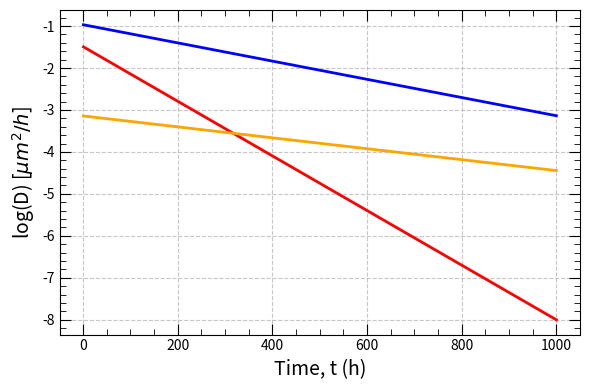

This figure's Python source: (Note: this script raises an exception after producing the figure.)
import numpy as np
import matplotlib.pyplot as plt

# --- Define Parameters ---
time = np.linspace(1, 1000, 500)  # Start from 1 to avoid division by zero if k is negative

# N-Type
D0_N = 3e-5 * 3600
k_N = -0.005
D_N = D0_N * np.exp(time * k_N)

# P-Type
D0_P = 9e-6 * 3600
k_P = -0.015
D_P = D0_P * np.exp(time * k_P)

# CrSi
D0_coating = 2e-7 * 3600
k_coating = -0.003
D_coating = D0_coating * np.exp(time * k_coating)

# --- Plotting ---
plt.figure(figsize=(6, 4))

plt.plot(time, np.log10(D_N), label=f'N-Type ($D_0$={D0_N:.3f}, $k$={k_N})', color='blue', linewidth=2)
plt.plot(time, np.log10(D_P), label=f'P-Type ($D_0$={D0_P:.3f}, $k$={k_P})', color='red', linewidth=2)
plt.plot(time, np.log10(D_coating), label=f'CrSi ($D_0$={D0_coating:.3f}, $k$={k_coating})', color='orange', linewidth=2)

# --- Customization ---
plt.xlabel('Time, t (h)', fontsize=14)
plt.ylabel('log(D) [$\mu m^2/h$]', fontsize=14)
plt.grid(True, linestyle='--', alpha=0.7)

# Adding the inward-facing ticks we discussed earlier
plt.minorticks_on()
plt.tick_params(axis='both', which='major', direction='in', length=8, top=True, right=True)
plt.tick_params(axis='both', which='minor', direction='in', length=4, top=True, right=True)

plt.tight_layout()
plt.savefig('plots/transient_D.png', dpi=600)
plt.legend()

plt.savefig('plots/Figure_D.pdf')
plt.show()
